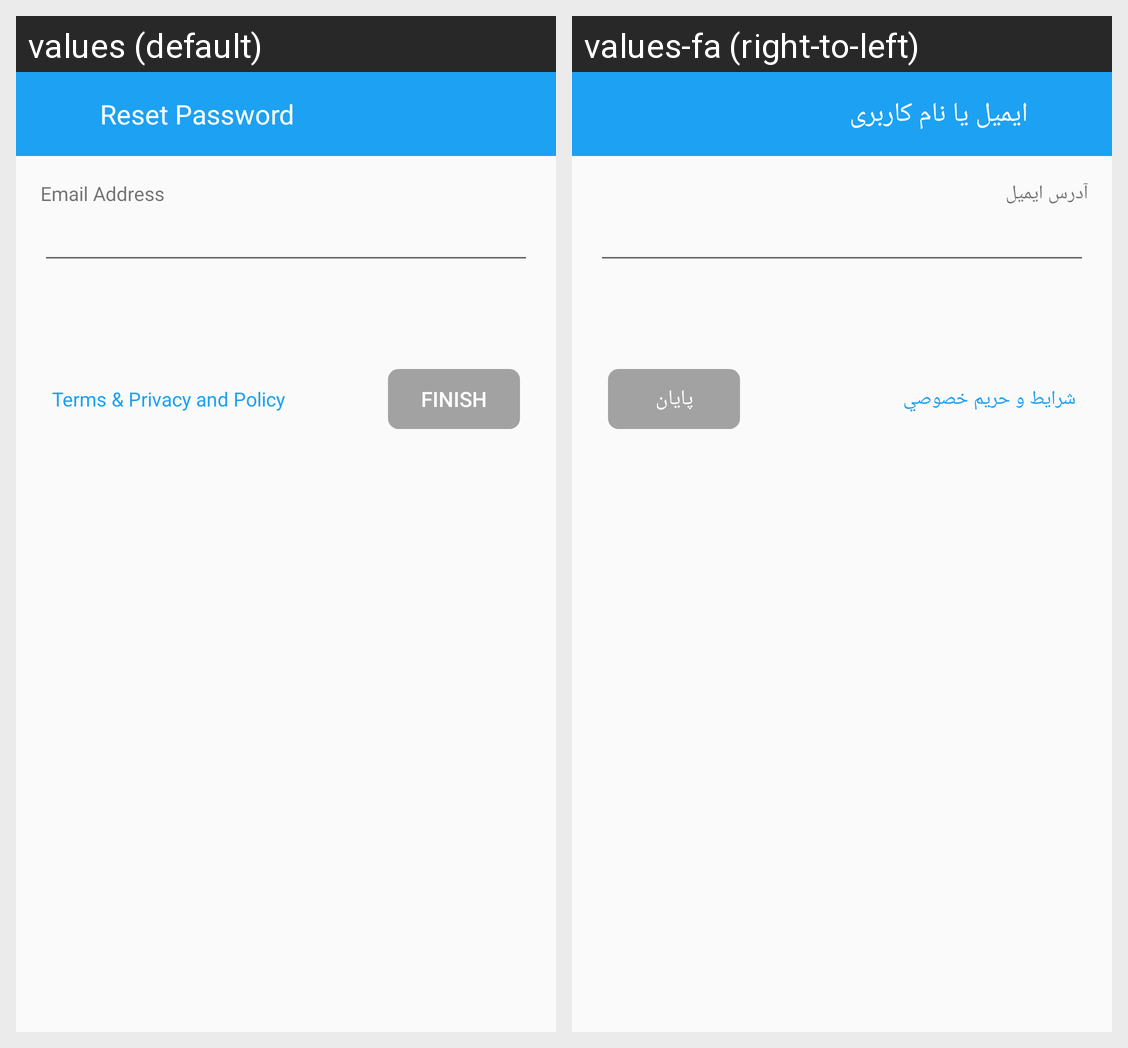

This grid shows one Android layout under two languages. Give, for every string resource on the screen, its name, the default text and each shown locale's text.
Android screen res/layout/welcome_password_reset.xml rendered under 2 locales, left to right: values (default), values-fa (right-to-left). Device: Nexus 5 (rendered at 1080×1920; each locale shown at half size, 540×960, under a caption strip naming it); theme AppThemeLight.
Strings drawn on this screen, with the default value and each locale's value (text and hints the layout hard-codes, and strings that could not be matched under every locale, appear in the picture but are not listed):

PasswordResetUI
  values: Reset Password
  values-fa: ایمیل یا نام کاربری

GeneralEmailAddress
  values: Email Address
  values-fa: آدرس ایمیل

WelcomeUITerm2
  values: Terms & Privacy and Policy
  values-fa: شرايط و حريم خصوصي

PasswordResetUIFinish
  values: Finish
  values-fa: پایان
